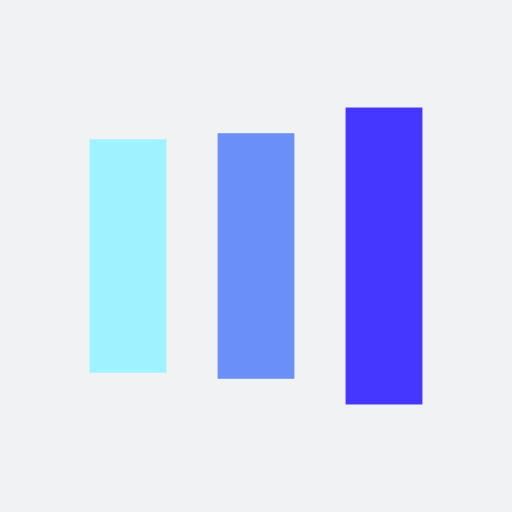
t = 0.00 s
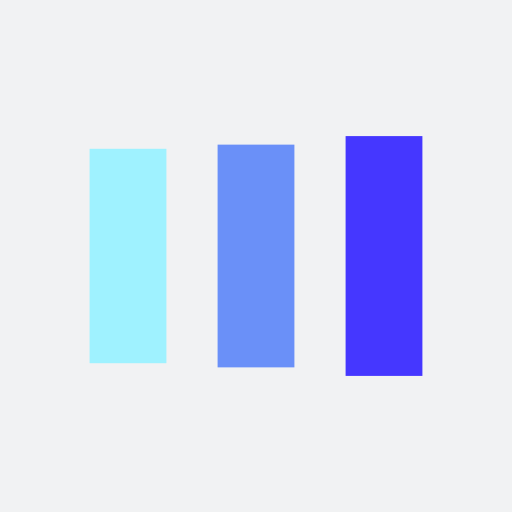
t = 0.13 s
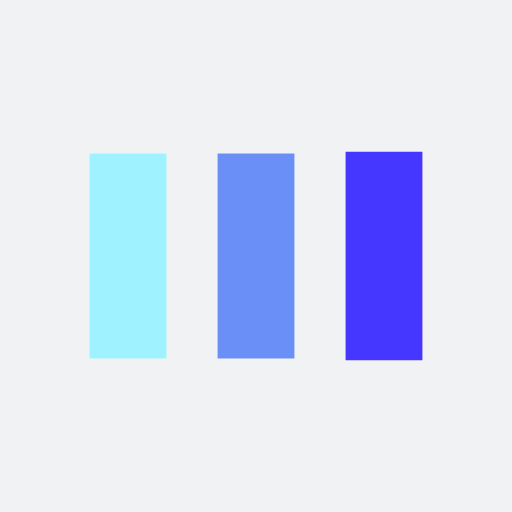
t = 0.38 s
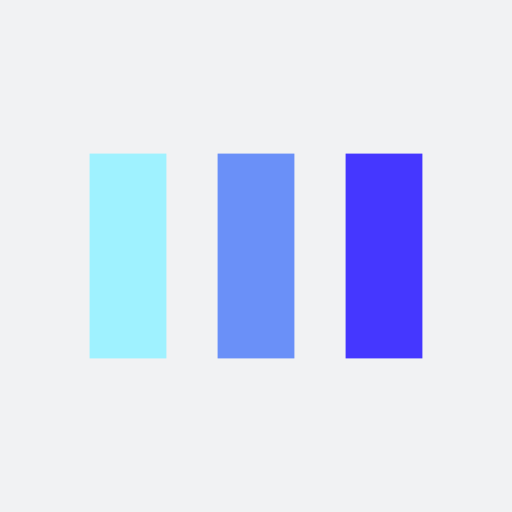
t = 0.50 s
t = 0.63 s: frame unchanged from t = 0.50 s, image omitted
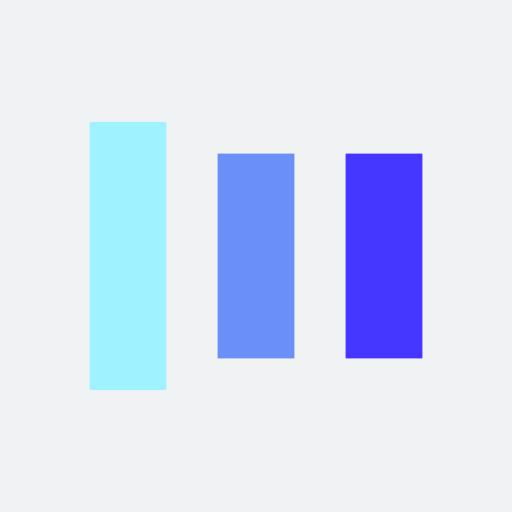
t = 0.88 s

The animated SVG that drew these frames (rendered in a browser with its animation timeline set to each time). Animation: 6 SMIL elements (animate=6); one cycle of 1.00 s, repeats indefinitely.

<?xml version="1.0" encoding="utf-8"?>
<svg xmlns="http://www.w3.org/2000/svg" xmlns:xlink="http://www.w3.org/1999/xlink" style="margin: auto; background: rgb(241, 242, 243); display: block; shape-rendering: auto;" width="200px" height="200px" viewBox="0 0 100 100" preserveAspectRatio="xMidYMid">
<rect x="17.5" y="30" width="15" height="40" fill="#9ff2ff">
  <animate attributeName="y" repeatCount="indefinite" dur="1s" calcMode="spline" keyTimes="0;0.5;1" values="18;30;30" keySplines="0 0.5 0.5 1;0 0.5 0.5 1" begin="-0.2s"></animate>
  <animate attributeName="height" repeatCount="indefinite" dur="1s" calcMode="spline" keyTimes="0;0.5;1" values="64;40;40" keySplines="0 0.5 0.5 1;0 0.5 0.5 1" begin="-0.2s"></animate>
</rect>
<rect x="42.5" y="30" width="15" height="40" fill="#6a90f8">
  <animate attributeName="y" repeatCount="indefinite" dur="1s" calcMode="spline" keyTimes="0;0.5;1" values="20.999999999999996;30;30" keySplines="0 0.5 0.5 1;0 0.5 0.5 1" begin="-0.1s"></animate>
  <animate attributeName="height" repeatCount="indefinite" dur="1s" calcMode="spline" keyTimes="0;0.5;1" values="58.00000000000001;40;40" keySplines="0 0.5 0.5 1;0 0.5 0.5 1" begin="-0.1s"></animate>
</rect>
<rect x="67.5" y="30" width="15" height="40" fill="#4537ff">
  <animate attributeName="y" repeatCount="indefinite" dur="1s" calcMode="spline" keyTimes="0;0.5;1" values="20.999999999999996;30;30" keySplines="0 0.5 0.5 1;0 0.5 0.5 1"></animate>
  <animate attributeName="height" repeatCount="indefinite" dur="1s" calcMode="spline" keyTimes="0;0.5;1" values="58.00000000000001;40;40" keySplines="0 0.5 0.5 1;0 0.5 0.5 1"></animate>
</rect>
<!-- [ldio] generated by https://loading.io/ --></svg>